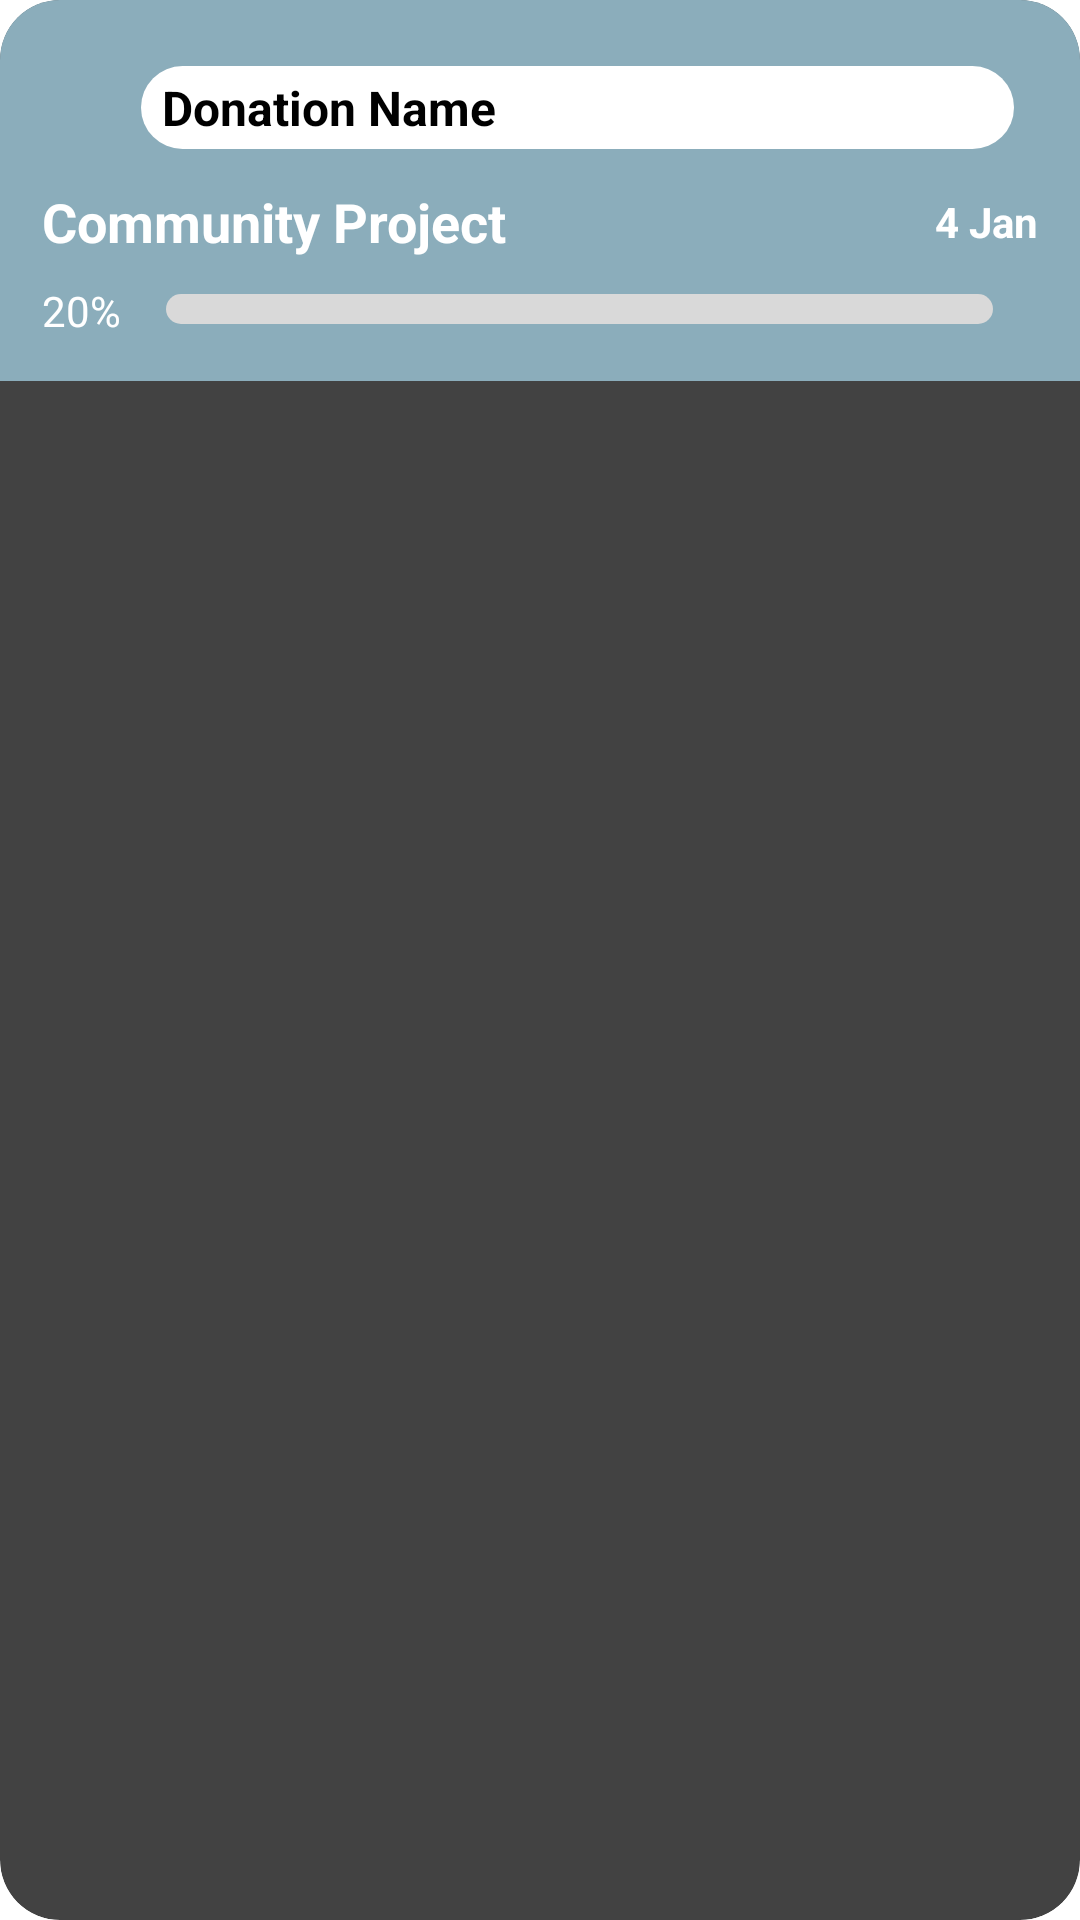

The Android layout XML behind this screen, and the referenced resources:
<!-- AndroidManifest.xml: application theme Theme.AidFlow -->
<!-- res/layout/fragment_donation_recylcleview.xml -->
<?xml version="1.0" encoding="utf-8"?>
<androidx.cardview.widget.CardView
    xmlns:android="http://schemas.android.com/apk/res/android"
    xmlns:app="http://schemas.android.com/apk/res-auto"
    xmlns:tools="http://schemas.android.com/tools"
    android:id="@+id/donation_cardView"
    android:layout_width="match_parent"
    android:layout_height="wrap_content"
    android:layout_marginBottom="8dp"
    android:clickable="true"
    android:focusable="true"
    android:background="#E1EAF5"
    app:cardCornerRadius="20dp"
    app:cardElevation="8dp"
    android:foreground="?android:attr/selectableItemBackground">>

    <LinearLayout
        android:layout_width="match_parent"
        android:layout_height="wrap_content"
        android:orientation="vertical"
        android:padding="14dp"
        android:background="#8BADBB">

        
        <LinearLayout
            android:layout_width="match_parent"
            android:layout_height="wrap_content"
            android:orientation="horizontal"
            android:gravity="center_vertical">

            
            <View
                android:id="@+id/urgencyIndicator"
                android:layout_width="20dp"
                android:layout_height="20dp"
                android:layout_marginEnd="5dp"
                android:background="@drawable/circle" />

            <LinearLayout

                android:layout_width="match_parent"
                android:layout_height="wrap_content"
                android:layout_weight="1"
                android:layout_margin="8dp"
                android:background="@drawable/round_shape"

                >

            
            <TextView
                android:id="@+id/donationName"
                android:layout_width="wrap_content"
                android:layout_height="wrap_content"
                android:layout_weight="1"
                android:paddingLeft="7dp"
                android:paddingTop="3dp"
                android:paddingBottom="3dp"
                android:text="Donation Name"
                android:textColor="#000"
                android:textStyle="bold"
                android:textSize="16sp"
                />

            </LinearLayout>


        </LinearLayout>

        
        <LinearLayout
            android:layout_width="match_parent"
            android:layout_height="wrap_content"
            android:orientation="horizontal"
            android:gravity="center_vertical"
            android:layout_marginTop="4dp">

            
            <TextView
                android:id="@+id/projectName"
                android:layout_width="0dp"
                android:layout_height="wrap_content"
                android:layout_weight="1"
                android:text="Community Project"
                android:textStyle="bold"
                android:textColor="#FFFFFF"
                android:textSize="18sp" />

            
            <TextView
                android:id="@+id/dueDate"
                android:layout_width="wrap_content"
                android:layout_height="wrap_content"
                android:textStyle="bold"
                android:text="4 Jan"
                android:textColor="#FFFFFF"
                android:textSize="14sp" />

        </LinearLayout>

        
        <LinearLayout
            android:layout_width="match_parent"
            android:layout_height="wrap_content"
            android:orientation="horizontal"
            android:layout_marginTop="8dp">

            <TextView
                android:id="@+id/progressText"
                android:layout_width="wrap_content"
                android:layout_height="wrap_content"
                android:text="20%"
                android:textColor="#FFFFFF"
                android:textSize="14sp" />

            <ProgressBar
                android:id="@+id/donationProgress"
                style="@android:style/Widget.DeviceDefault.ProgressBar.Horizontal"
                android:layout_width="match_parent"
                android:layout_height="10dp"
                android:max="100"
                android:progress="0"
                android:paddingHorizontal="15dp"
                android:progressDrawable="@drawable/progress_bar_custom"
                android:layout_marginTop="4dp" />
        </LinearLayout>
    </LinearLayout>
</androidx.cardview.widget.CardView>
<!-- resources referenced by this layout -->
<resources>
  <!-- drawable progress_bar_custom (drawable) -->
  <?xml version="1.0" encoding="utf-8"?>
  <layer-list xmlns:android="http://schemas.android.com/apk/res/android">
  
      <item>
          <shape android:shape="rectangle">
              <solid android:color="#D9D9D9" /> <corners android:radius="10dp" /> </shape>
      </item>
  
      <item android:gravity="center">
          <clip> <shape android:shape="rectangle">
              <gradient
                  android:startColor="#537E9D"
                  android:endColor="#D9D9D9"
                  android:useLevel="true" />
              <corners android:radius="10dp" /> </shape>
          </clip>
      </item>
  
  </layer-list>
  <!-- drawable round_shape (drawable) -->
  <?xml version="1.0" encoding="utf-8"?>
  <shape xmlns:android="http://schemas.android.com/apk/res/android"
      android:shape="rectangle">
      <solid android:color="#FFFFFF" />
      <corners android:radius="16dp"/>
  
  </shape>
</resources>
